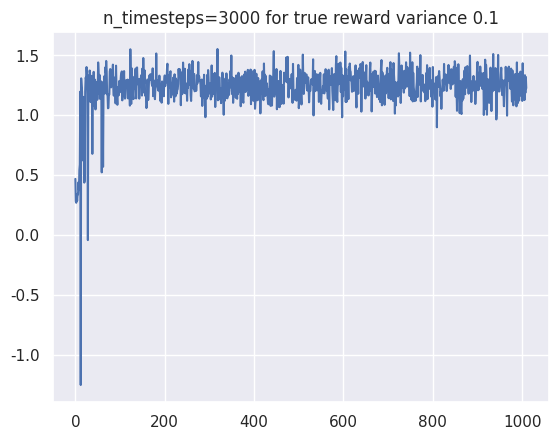

Write the Python code that produced this figure.
import numpy as np
import statistics

import seaborn as sns
import matplotlib.pyplot as plt

sns.set()

# global variables
n_bandits = 2000 # == n_runs
n_arms = 10
n_timesteps = 3000

# testbed
mean_rewards = np.array([np.random.normal(size=n_arms) for i in range(n_bandits)])

def get_actual_reward(bandit,arm):
    return np.random.normal(loc=mean_rewards[bandit,arm],scale=0.1)

# print(get_actual_reward(1,2))

def ucb1(n_bandits=None, n_timesteps=None, Qt=None):
    rewards = []
    for i in range(n_bandits):
        bandit_rewards = []
        arm_count = np.zeros((n_arms))
        for j in range(n_arms):
            at = i
            arm_count[at] += 1
            Rt = get_actual_reward(i,at)

            bandit_rewards.append(Rt)

            Qt[i,at] = Qt[i,at] + (Rt - Qt[i,at])/(arm_count[at] + 1)

        for j in range(n_timesteps):
            ucb = Qt[i] + np.sqrt(2*np.log(n_arms) / (np.array(arm_count) + 1))
            at = np.argmax(ucb)

            arm_count[at] += 1
            Rt = get_actual_reward(i,at)

            if j%3 == 0:
                bandit_rewards.append(Rt)

            Qt[i,at] = Qt[i,at] + (Rt - Qt[i,at])/(arm_count[at] + 1)

            if j%50 == 0:
                print("Bandit: {} Timestep: {} Action: {} Reward: {}".format(i,j,at,Rt))
        rewards.append(bandit_rewards)
        print()
    
    return Qt, rewards

Qt = np.zeros((1,n_arms))
Qt, rewards = ucb1(n_bandits=1,n_timesteps=n_timesteps,Qt=Qt)

print(mean_rewards[0])
print(Qt[0])

plt.plot(range(len(rewards[0])),rewards[0])
plt.title("n_timesteps=3000 for true reward variance 0.1")
plt.show()
